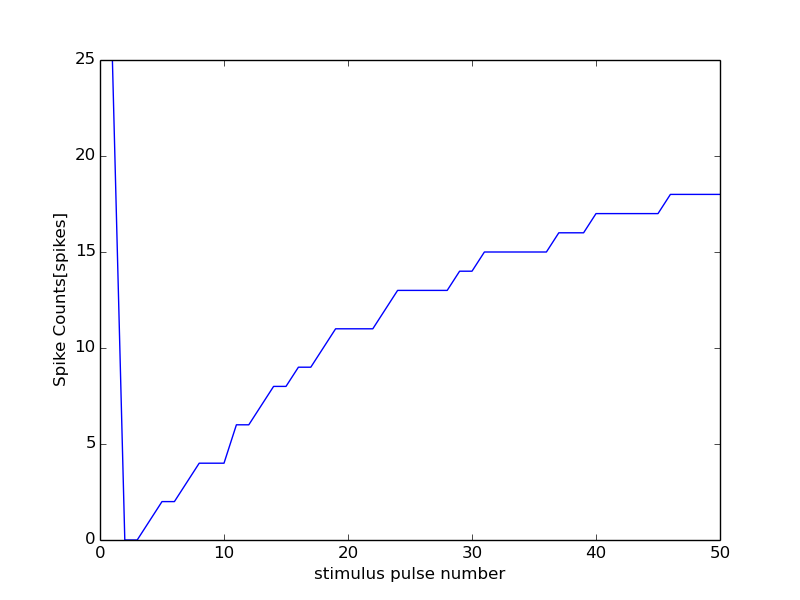

Source data for this figure (header and first rows):
0, 15000
0, 0
1, 25
2, 0
3, 0
4, 1
5, 2
6, 2
7, 3
8, 4
9, 4
10, 4
11, 6
12, 6
13, 7
14, 8
15, 8
16, 9
17, 9
18, 10
19, 11
20, 11
21, 11
22, 11
23, 12
24, 13
25, 13
26, 13
27, 13
28, 13
29, 14
30, 14
31, 15
32, 15
33, 15
34, 15
35, 15
36, 15
37, 16
38, 16
39, 16
40, 17
41, 17
42, 17
43, 17
44, 17
45, 17
46, 18
47, 18
48, 18
49, 18
50, 18
